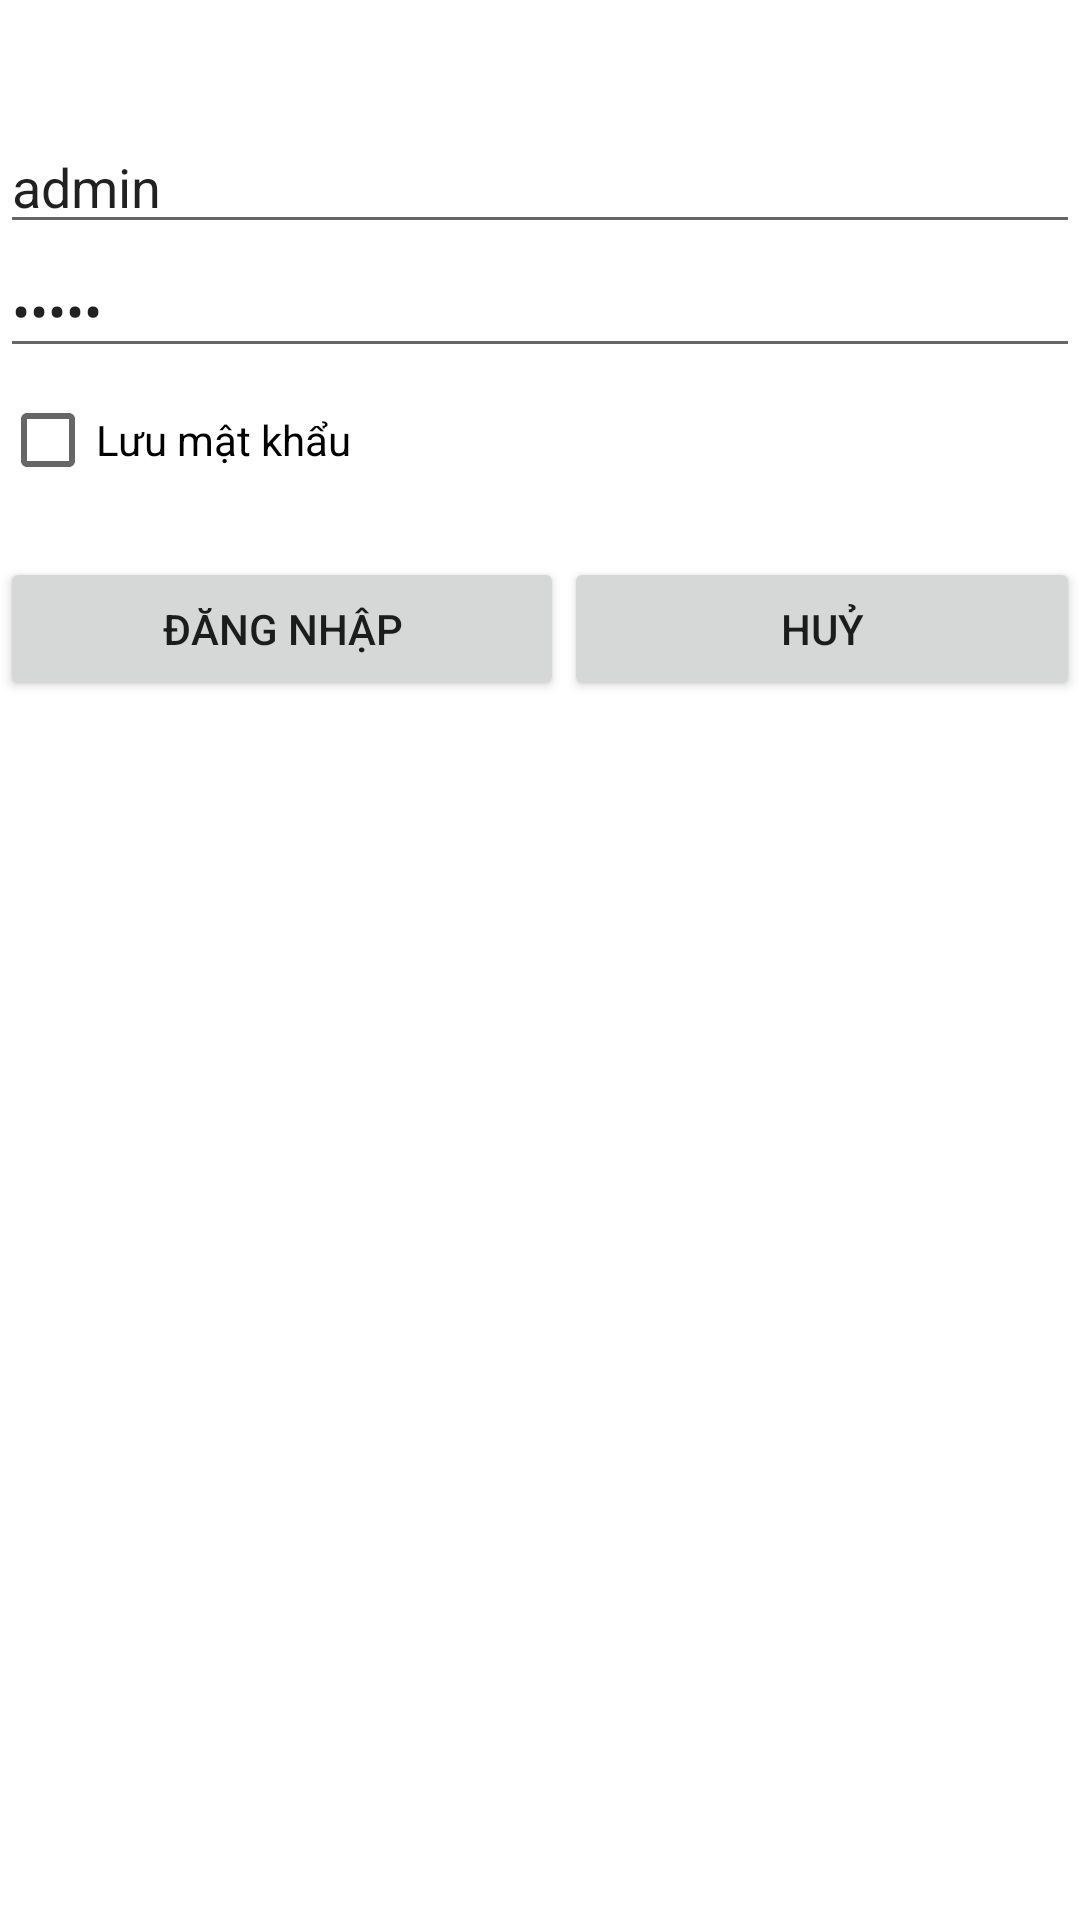

Layout XML and referenced resources for this Android screen:
<!-- AndroidManifest.xml: application theme Theme.DA -->
<!-- res/layout/activity_login.xml -->
<?xml version="1.0" encoding="utf-8"?>

<LinearLayout xmlns:android="http://schemas.android.com/apk/res/android"
    xmlns:tools="http://schemas.android.com/tools"
    android:layout_width="match_parent"
    android:layout_height="match_parent"
    android:layout_margin="15dp"
    android:orientation="vertical"
    tools:context="com.example.da.Login">
    <ImageView
        android:layout_width="wrap_content"
        android:layout_height="wrap_content"
        android:layout_gravity="center"
        android:src="@drawable/logo"
        android:layout_marginTop="20dp"
        android:layout_marginBottom="20dp"
        />
    <EditText
        android:id="@+id/edUserName"
        android:layout_width="match_parent"
        android:layout_height="wrap_content"
        android:text="admin"
        android:hint="Tên đăng nhập" />
    <EditText
        android:id="@+id/edPassword"
        android:layout_width="match_parent"
        android:layout_height="wrap_content"
        android:text="admin"
        android:hint="Mật khẩu"
        android:inputType="textPassword" />
    <CheckBox
        android:layout_width="match_parent"
        android:layout_height="wrap_content"
        android:text="Lưu mật khẩu"
        android:id="@+id/chkRememberPass"
        />
    <LinearLayout
        android:layout_width="match_parent"
        android:layout_height="wrap_content"
        android:orientation="horizontal"
        android:layout_marginTop="15dp"
        >
        <Button
            android:id="@+id/btnLogin"
            android:layout_width="wrap_content"
            android:layout_height="wrap_content"
            android:layout_weight="1"
            android:text="Đăng nhập" />
        <Button
            android:id="@+id/btnCancel"
            android:layout_width="wrap_content"
            android:layout_height="wrap_content"
            android:layout_weight="1"
            android:text="Huỷ" />
    </LinearLayout>
</LinearLayout>


























































































<!-- resources referenced by this layout -->
<resources>
  <style name="Theme.DA" parent="Theme.MaterialComponents.DayNight.DarkActionBar">
          
          <item name="colorPrimary">@color/purple_500</item>
          <item name="colorPrimaryVariant">@color/purple_700</item>
          <item name="colorOnPrimary">@color/white</item>
          
          <item name="colorSecondary">@color/teal_200</item>
          <item name="colorSecondaryVariant">@color/teal_700</item>
          <item name="colorOnSecondary">@color/black</item>
          
          <item name="android:statusBarColor" tools:targetApi="l">?attr/colorPrimaryVariant</item>
          
      </style>
  <!-- not gathered from this repository: default colours our renderer supplied (Android Studio template values) -->
  <color name="purple_500">#FF6200EE</color>
  <color name="purple_700">#FF3700B3</color>
  <color name="teal_200">#FF03DAC5</color>
  <color name="teal_700">#FF018786</color>
  <color name="black">#FF000000</color>
  <color name="white">#FFFFFFFF</color>
</resources>
